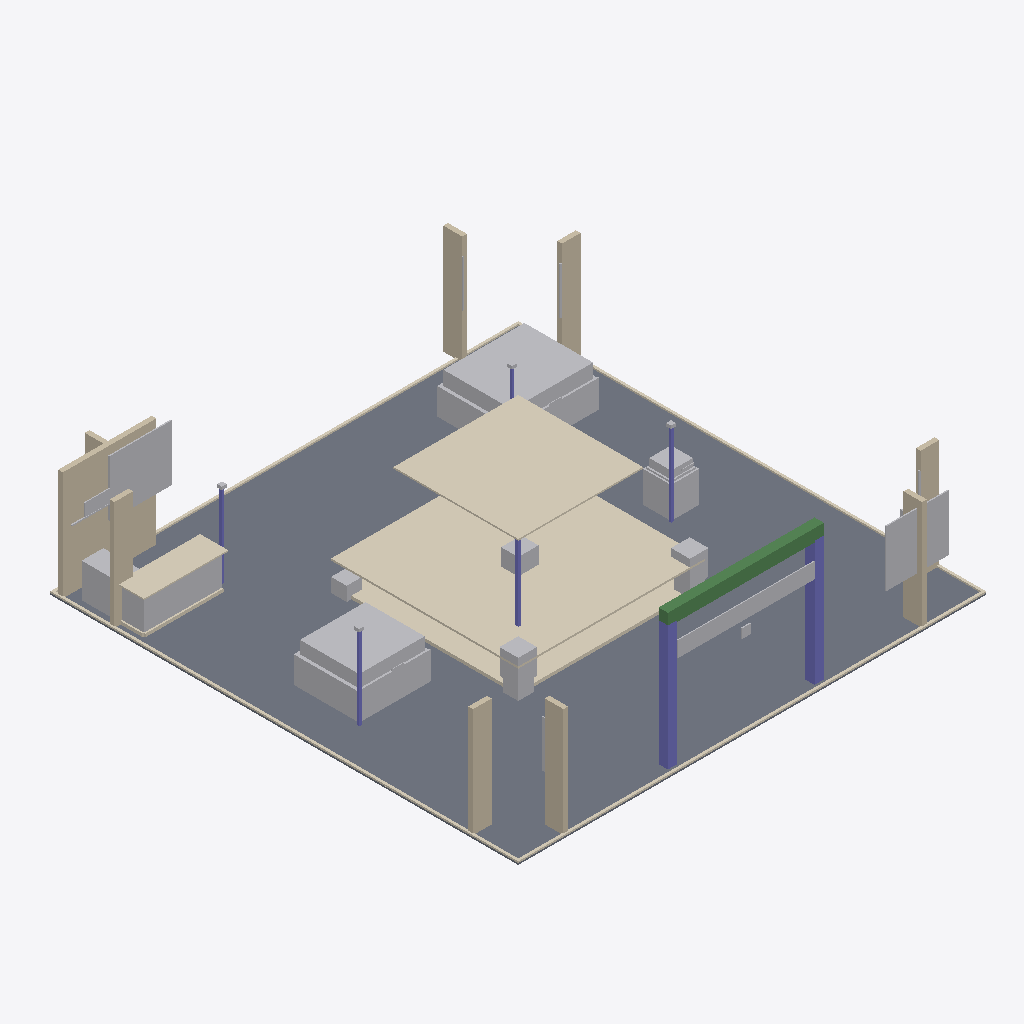
Isometric view of an IFC building model (IFC-SPF (STEP), schema IFC2X3, length unit metre), seen from the south-west, elements coloured by IFC class: 34 other elements (light grey), 11 coverings (cream), 9 walls (beige), 7 columns (violet), 1 slab (grey), 1 beam (green).
Extent 15.0 m × 15.4 m × 4.4 m (x, y, z). Storeys (1): Ground Floor at 0.00 m. Elements (78): 34 IfcBuildingElementProxy, 13 IfcCovering, 12 IfcFurnishingElement, 9 IfcWall, 8 IfcColumn, 1 IfcBeam, 1 IfcSlab.

HEADER;
FILE_DESCRIPTION(('ViewDefinition [CoordinationView]'),'2;1');
FILE_NAME('','2026-05-16T15:37:54',(''),(''),'IfcOpenShell 0.8.5-1c5b825','IfcOpenShell 0.8.5-1c5b825','');
FILE_SCHEMA(('IFC2X3'));
ENDSEC;
DATA;
#6=IFCPROJECT('0pf5yy4xrKpv$c6WThSdGw',#5,'SOL Properties Exhibition Stand',$,$,$,$,(#15),#10);
#18=IFCSITE('1i4pluRsfOthZHp72YxTZ9',#17,'International Property Show - Main Entrance Hall',$,$,#33,$,$,.ELEMENT.,$,$,$,$,$);
#20=IFCBUILDING('1gf_KjPsHHNxASVkxElhai',#19,'SOL Properties Exhibition Stand',$,$,#38,$,$,.ELEMENT.,$,$,$);
#22=IFCBUILDINGSTOREY('1ALemF0zrQzuKD6aruOUwM',#21,'Ground Floor',$,$,#43,$,$,.ELEMENT.,$);
#273=IFCSLAB('0pf5yy4xrKpv$c6WThSdGw',#272,'SL-01',$,$,#294,#282,'SL-01',.FLOOR.);
#1052=IFCCOVERING('1i4pluRsfOthZHp72YxTZ9',#1051,'CC-01-TRIM',$,$,#1071,#1061,'CC-01-TRIM',.FLOORING.);
#1136=IFCCOVERING('0tav3Uwh5MGwfLukaWfiso',#1135,'CN-01-CANOPY',$,$,#1155,#1145,'CN-01-CANOPY',.FLOORING.);
#1220=IFCBUILDINGELEMENTPROXY('1i4pluRsfOthZHp72YxTZ9',#1219,'MT-TC-MODEL',$,'Architectural Model',#1239,#1229,'MT-TC-MODEL',.ELEMENT.);
#968=IFCWALL('0wNgoTRXjMXfKU_z34lg4V',#967,'WL-RC-01',$,$,#987,#977,'WL-RC-01');
#1073=IFCCOVERING('1gf_KjPsHHNxASVkxElhai',#1072,'CC-01-TOE',$,$,#1092,#1082,'CC-01-TOE',.FLOORING.);
#1283=IFCBUILDINGELEMENTPROXY('2xrioviF1Oa8Ed9IPjH7Al',#1282,'MT-LX-MODEL',$,'Architectural Model',#1302,#1292,'MT-LX-MODEL',.ELEMENT.);
#1262=IFCFURNISHINGELEMENT('1ALemF0zrQzuKD6aruOUwM',#1261,'MT-LX-BODY',$,'Model Table',#1281,#1271,'MT-LX-BODY');
#422=IFCBEAM('1JehoPcc5IEQDljBPODbm3',#421,'PT-01-LINTEL',$,$,#441,#431,'PT-01-LINTEL');
#1746=IFCBUILDINGELEMENTPROXY('2zc$FOVxnOnfI3IWH3c7nX',#1745,'BN-01',$,'Banner Panel',#1765,#1755,'BN-01',.ELEMENT.);
#1767=IFCBUILDINGELEMENTPROXY('2OZA1yEubNWRlhHZy$GMFO',#1766,'BN-02',$,'Banner Panel',#1786,#1776,'BN-02',.ELEMENT.);
#821=IFCFURNISHINGELEMENT('0pf5yy4xrKpv$c6WThSdGw',#820,'RC-01-BODY',$,'Reception Desk',#840,#830,'RC-01-BODY');
#632=IFCWALL('0wNgoTRXjMXfKU_z34lg4V',#631,'FN-08',$,$,#651,#641,'FN-08');
#485=IFCWALL('0pf5yy4xrKpv$c6WThSdGw',#484,'FN-01',$,$,#504,#494,'FN-01');
#569=IFCWALL('2xrioviF1Oa8Ed9IPjH7Al',#568,'FN-05',$,$,#588,#578,'FN-05');
#863=IFCCOVERING('1gf_KjPsHHNxASVkxElhai',#862,'RC-01-TOP',$,$,#882,#872,'RC-01-TOP',.FLOORING.);
#464=IFCBUILDINGELEMENTPROXY('0S20Nf18zQauxYZ7c90Zh_',#463,'PT-01-LETTER',$,'Portal Wordmark',#483,#473,'PT-01-LETTER',.ELEMENT.);
#380=IFCCOLUMN('2VH3veIkLP5vbMho0YiBO3',#379,'PT-01-COL-L',$,$,#399,#389,'PT-01-COL-L');
#548=IFCWALL('1ALemF0zrQzuKD6aruOUwM',#547,'FN-04',$,$,#567,#557,'FN-04');
#1199=IFCFURNISHINGELEMENT('0pf5yy4xrKpv$c6WThSdGw',#1198,'MT-TC-BODY',$,'Model Table',#1218,#1208,'MT-TC-BODY');
#611=IFCWALL('2VH3veIkLP5vbMho0YiBO3',#610,'FN-07',$,$,#630,#620,'FN-07');
#401=IFCCOLUMN('0wNgoTRXjMXfKU_z34lg4V',#400,'PT-01-COL-R',$,$,#420,#410,'PT-01-COL-R');
#506=IFCWALL('1i4pluRsfOthZHp72YxTZ9',#505,'FN-02',$,$,#525,#515,'FN-02');
#338=IFCCOVERING('2xrioviF1Oa8Ed9IPjH7Al',#337,'SL-01-EDGE-S',$,$,#357,#347,'SL-01-EDGE-S',.FLOORING.);
#359=IFCCOVERING('0tav3Uwh5MGwfLukaWfiso',#358,'SL-01-EDGE-W',$,$,#378,#368,'SL-01-EDGE-W',.FLOORING.);
#1388=IFCFURNISHINGELEMENT('2lyOuwuFfRqB6vRqDXOY8w',#1387,'PL-01',$,'Display Plinth',#1407,#1397,'PL-01');
#842=IFCFURNISHINGELEMENT('1i4pluRsfOthZHp72YxTZ9',#841,'RC-01-RETURN',$,'Reception Desk Return',#861,#851,'RC-01-RETURN');
#296=IFCCOVERING('1gf_KjPsHHNxASVkxElhai',#295,'SL-01-EDGE-N',$,$,#315,#305,'SL-01-EDGE-N',.FLOORING.);
#317=IFCCOVERING('1ALemF0zrQzuKD6aruOUwM',#316,'SL-01-EDGE-E',$,$,#336,#326,'SL-01-EDGE-E',.FLOORING.);
#1872=IFCBUILDINGELEMENTPROXY('2DH2XUaqPI7PLq_8tVB5$$',#1871,'PL-FLR-FOLIAGE-01',$,'Planter Foliage',#1891,#1881,'PL-FLR-FOLIAGE-01',.ELEMENT.);
#527=IFCWALL('1gf_KjPsHHNxASVkxElhai',#526,'FN-03',$,$,#546,#536,'FN-03');
#1893=IFCBUILDINGELEMENTPROXY('123TTt$_PJKfjtHGUy$9Mc',#1892,'PL-FLR-FOLIAGE-02',$,'Planter Foliage',#1912,#1902,'PL-FLR-FOLIAGE-02',.ELEMENT.);
#1094=IFCFURNISHINGELEMENT('1ALemF0zrQzuKD6aruOUwM',#1093,'CN-01-MACHINE',$,'Espresso Machine',#1113,#1103,'CN-01-MACHINE');
#1346=IFCBUILDINGELEMENTPROXY('0wNgoTRXjMXfKU_z34lg4V',#1345,'MT-FM-MODEL',$,'Architectural Model',#1365,#1355,'MT-FM-MODEL',.ELEMENT.);
#1851=IFCFURNISHINGELEMENT('3Nx0P0KYDVpBGJEDGfk6uG',#1850,'PL-FLR-04',$,'Floor Planter',#1870,#1860,'PL-FLR-04');
#989=IFCBUILDINGELEMENTPROXY('1JehoPcc5IEQDljBPODbm3',#988,'WL-RC-01-LETTER',$,'Reception Wordmark',#1008,#998,'WL-RC-01-LETTER',.ELEMENT.);
#1031=IFCCOVERING('0pf5yy4xrKpv$c6WThSdGw',#1030,'CC-01-TOP',$,$,#1050,#1040,'CC-01-TOP',.FLOORING.);
#1157=IFCCOLUMN('2VH3veIkLP5vbMho0YiBO3',#1156,'CN-01-SUPPORT-L',$,$,#1176,#1166,'CN-01-SUPPORT-L');
#1451=IFCCOLUMN('2OZA1yEubNWRlhHZy$GMFO',#1450,'LP-02-BODY',$,$,#1470,#1460,'LP-02-BODY');
#1472=IFCCOLUMN('3cGw1i6e1PbODCo0vb6lQv',#1471,'LP-03-BODY',$,$,#1491,#1481,'LP-03-BODY');
#1788=IFCFURNISHINGELEMENT('3cGw1i6e1PbODCo0vb6lQv',#1787,'PL-FLR-01',$,'Floor Planter',#1807,#1797,'PL-FLR-01');
#926=IFCCOVERING('0tav3Uwh5MGwfLukaWfiso',#925,'RC-01-TOE-S',$,$,#945,#935,'RC-01-TOE-S',.FLOORING.);
#1493=IFCCOLUMN('3JGAveCsvVF8e$8mr2e$n_',#1492,'LP-04-BODY',$,$,#1512,#1502,'LP-04-BODY');
#590=IFCWALL('0tav3Uwh5MGwfLukaWfiso',#589,'FN-06',$,$,#609,#599,'FN-06');
#1809=IFCFURNISHINGELEMENT('3JGAveCsvVF8e$8mr2e$n_',#1808,'PL-FLR-02',$,'Floor Planter',#1828,#1818,'PL-FLR-02');
#1725=IFCBUILDINGELEMENTPROXY('0S20Nf18zQauxYZ7c90Zh_',#1724,'LED-07',$,'Linear LED Strip',#1744,#1734,'LED-07',.ELEMENT.);
#653=IFCBUILDINGELEMENTPROXY('1JehoPcc5IEQDljBPODbm3',#652,'FN-01-LETTER',$,'Fin Lettering',#672,#662,'FN-01-LETTER',.ELEMENT.);
#716=IFCBUILDINGELEMENTPROXY('2zc$FOVxnOnfI3IWH3c7nX',#715,'FN-04-LETTER',$,'Fin Lettering',#735,#725,'FN-04-LETTER',.ELEMENT.);
#1325=IFCFURNISHINGELEMENT('2VH3veIkLP5vbMho0YiBO3',#1324,'MT-FM-BODY',$,'Model Table',#1344,#1334,'MT-FM-BODY');
#1704=IFCBUILDINGELEMENTPROXY('2lyOuwuFfRqB6vRqDXOY8w',#1703,'LED-06',$,'Linear LED Strip',#1723,#1713,'LED-06',.ELEMENT.);
#947=IFCCOVERING('2VH3veIkLP5vbMho0YiBO3',#946,'RC-01-TOE-W',$,$,#966,#956,'RC-01-TOE-W',.FLOORING.);
#443=IFCBUILDINGELEMENTPROXY('2lyOuwuFfRqB6vRqDXOY8w',#442,'PT-01-DISC',$,'Portal Branding Disc',#462,#452,'PT-01-DISC',.ELEMENT.);
#1430=IFCCOLUMN('2zc$FOVxnOnfI3IWH3c7nX',#1429,'LP-01-BODY',$,$,#1449,#1439,'LP-01-BODY');
#737=IFCBUILDINGELEMENTPROXY('2OZA1yEubNWRlhHZy$GMFO',#736,'FN-05-LETTER',$,'Fin Lettering',#756,#746,'FN-05-LETTER',.ELEMENT.);
#1662=IFCBUILDINGELEMENTPROXY('0wNgoTRXjMXfKU_z34lg4V',#1661,'LED-04',$,'Linear LED Strip',#1681,#1671,'LED-04',.ELEMENT.);
#695=IFCBUILDINGELEMENTPROXY('0S20Nf18zQauxYZ7c90Zh_',#694,'FN-03-LETTER',$,'Fin Lettering',#714,#704,'FN-03-LETTER',.ELEMENT.);
#1557=IFCBUILDINGELEMENTPROXY('1gf_KjPsHHNxASVkxElhai',#1556,'LP-03-HEAD',$,'Light Pole Head',#1576,#1566,'LP-03-HEAD',.ELEMENT.);
#1536=IFCBUILDINGELEMENTPROXY('1i4pluRsfOthZHp72YxTZ9',#1535,'LP-02-HEAD',$,'Light Pole Head',#1555,#1545,'LP-02-HEAD',.ELEMENT.);
#1578=IFCBUILDINGELEMENTPROXY('1ALemF0zrQzuKD6aruOUwM',#1577,'LP-04-HEAD',$,'Light Pole Head',#1597,#1587,'LP-04-HEAD',.ELEMENT.);
#1515=IFCBUILDINGELEMENTPROXY('0pf5yy4xrKpv$c6WThSdGw',#1514,'LP-01-HEAD',$,'Light Pole Head',#1534,#1524,'LP-01-HEAD',.ELEMENT.);
#1304=IFCBUILDINGELEMENTPROXY('0tav3Uwh5MGwfLukaWfiso',#1303,'MT-LX-LOGO',$,'Table Logo',#1323,#1313,'MT-LX-LOGO',.ELEMENT.);
#1241=IFCBUILDINGELEMENTPROXY('1gf_KjPsHHNxASVkxElhai',#1240,'MT-TC-LOGO',$,'Table Logo',#1260,#1250,'MT-TC-LOGO',.ELEMENT.);
#1409=IFCBUILDINGELEMENTPROXY('0S20Nf18zQauxYZ7c90Zh_',#1408,'MT-FM-FAIRMARK',$,'Plinth Wordmark',#1428,#1418,'MT-FM-FAIRMARK',.ELEMENT.);
ENDSEC;
